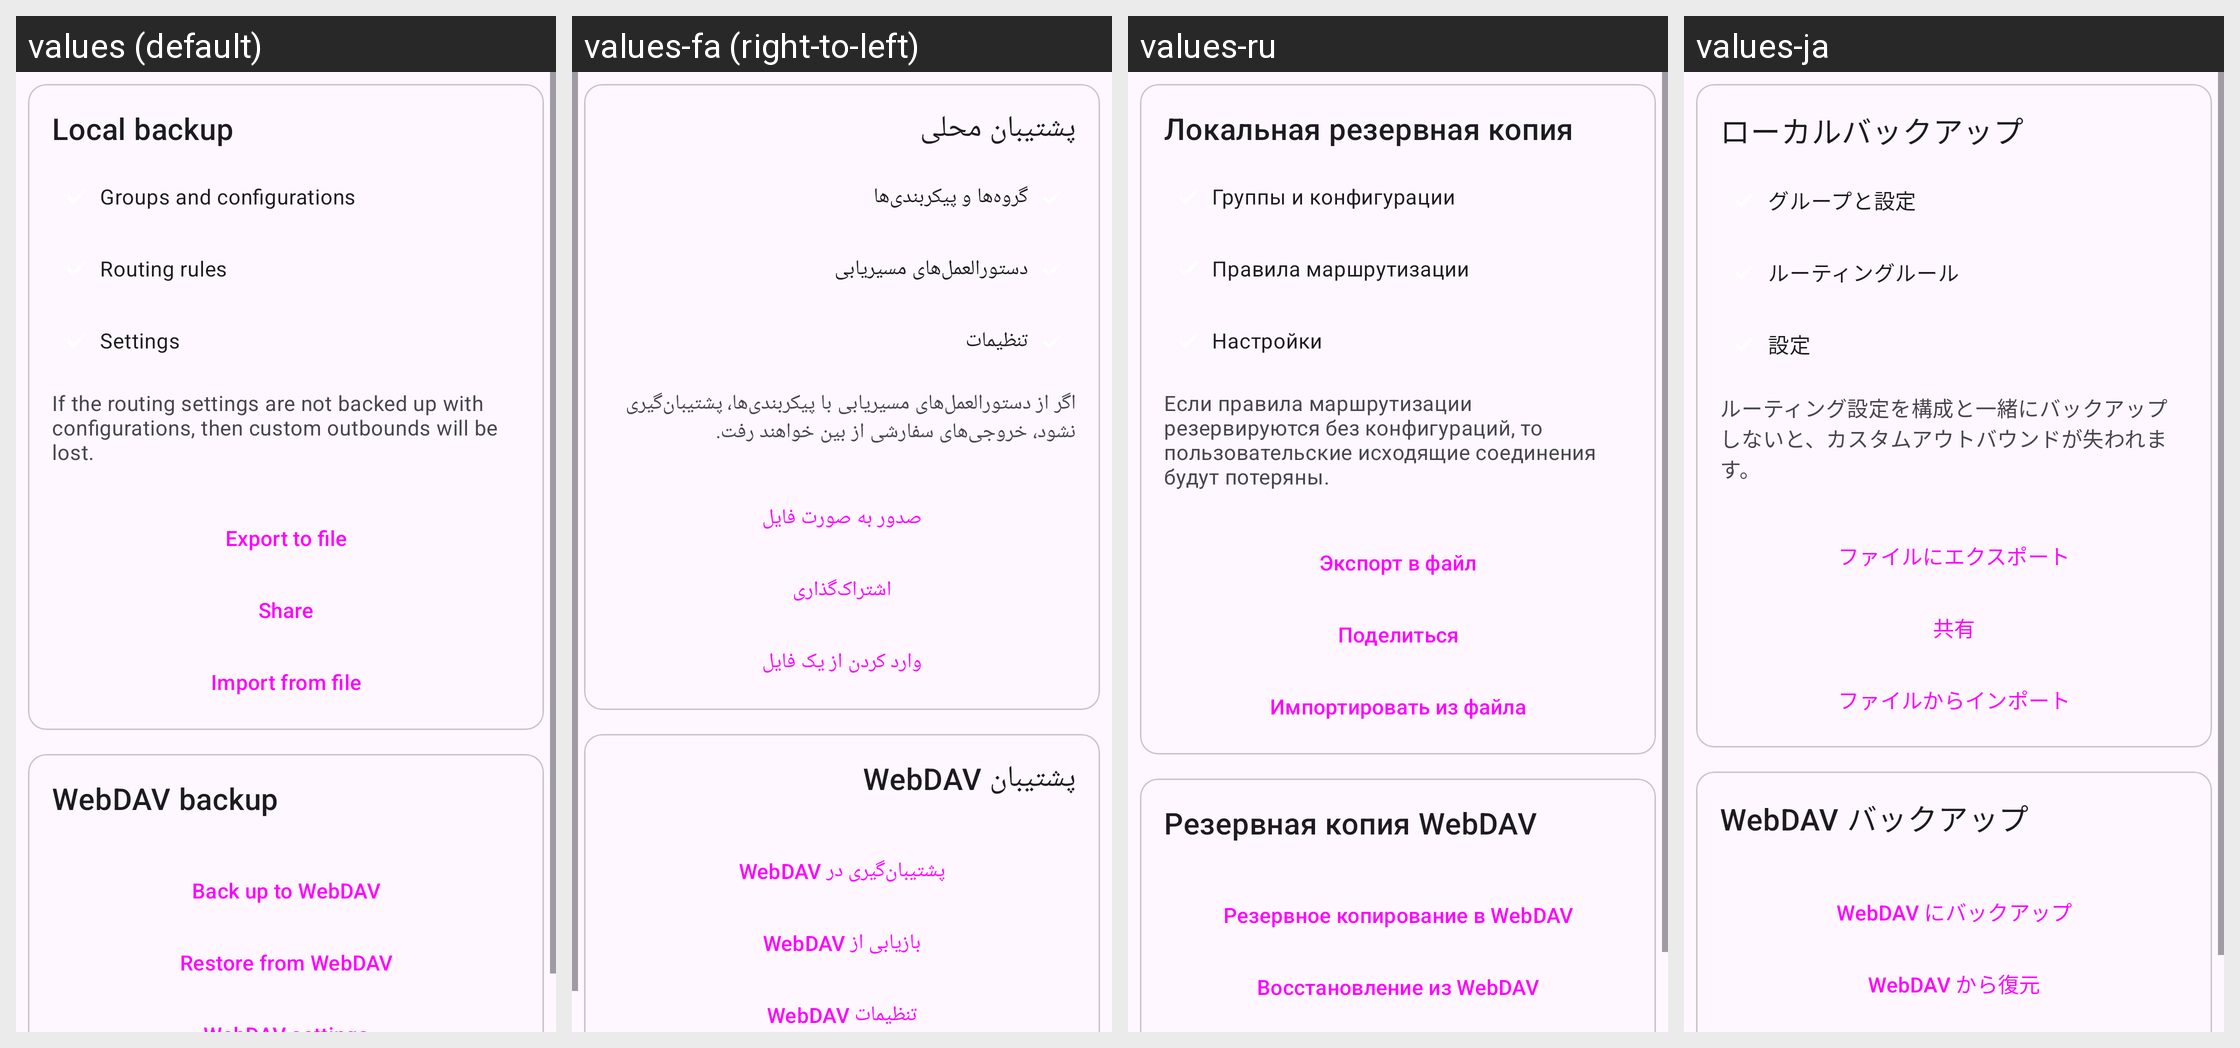

Strings drawn on this Android screen and how each of the app's shown locales translates them:
Android screen res/layout/layout_backup.xml rendered under 4 locales, left to right: values (default), values-fa (right-to-left), values-ru, values-ja. Device: Nexus 5 (rendered at 1080×1920; each locale shown at half size, 540×960, under a caption strip naming it); theme Theme.Start.
Other locales in the repository, not shown: values-ar, values-be, values-de, values-es, values-fr, values-in, values-it, values-ko, values-nb-rNO, values-nl, values-pt-rBR, values-tr, values-uk, values-zh-rCN, values-zh-rHK, values-zh-rTW.
Strings drawn on this screen, with the default value and each locale's value (text and hints the layout hard-codes, and strings that could not be matched under every locale, appear in the picture but are not listed):

backup_local
  values: Local backup
  values-fa: پشتیبان محلی
  values-ru: Локальная резервная копия
  values-ja: ローカルバックアップ

backup_groups_and_configurations
  values: Groups and configurations
  values-fa: گروه‌ها و پیکربندی‌ها
  values-ru: Группы и конфигурации
  values-ja: グループと設定

backup_rules
  values: Routing rules
  values-fa: دستورالعمل‌های مسیریابی
  values-ru: Правила маршрутизации
  values-ja: ルーティングルール

backup_settings
  values: Settings
  values-fa: تنظیمات
  values-ru: Настройки
  values-ja: 設定

backup_summary
  values: If the routing settings are not backed up with configurations, then custom outbounds will be lost.
  values-fa: اگر از دستورالعمل‌های مسیریابی با پیکربندی‌ها، پشتیبان‌گیری نشود، خروجی‌های سفارشی از بین خواهند رفت.
  values-ru: Если правила маршрутизации резервируются без конфигураций, то пользовательские исходящие соединения будут потеряны.
  values-ja: ルーティング設定を構成と一緒にバックアップしないと、カスタムアウトバウンドが失われます。

action_export_file
  values: Export to file
  values-fa: صدور به صورت فایل
  values-ru: Экспорт в файл
  values-ja: ファイルにエクスポート

share
  values: Share
  values-fa: اشتراک‌گذاری
  values-ru: Поделиться
  values-ja: 共有

action_import_file
  values: Import from file
  values-fa: وارد کردن از یک فایل
  values-ru: Импортировать из файла
  values-ja: ファイルからインポート

backup_webdav
  values: WebDAV backup
  values-fa: پشتیبان WebDAV
  values-ru: Резервная копия WebDAV
  values-ja: WebDAV バックアップ

backup_to_webdav
  values: Back up to WebDAV
  values-fa: پشتیبان‌گیری در WebDAV
  values-ru: Резервное копирование в WebDAV
  values-ja: WebDAV にバックアップ

restore_from_webdav
  values: Restore from WebDAV
  values-fa: بازیابی از WebDAV
  values-ru: Восстановление из WebDAV
  values-ja: WebDAV から復元
